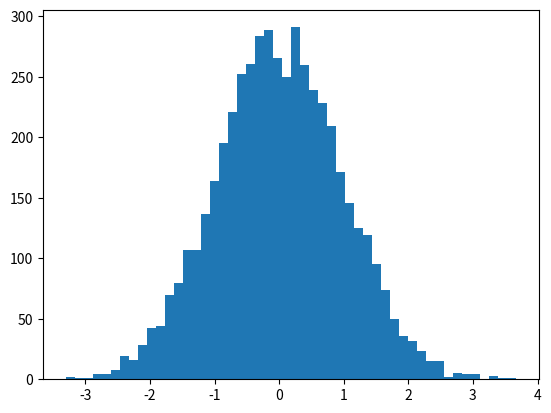

This chart was generated by the following Python code: (Note: this script raises an exception after producing the figure.)
import matplotlib
from numpy.random import randn
import matplotlib.pyplot as plt
from matplotlib.ticker import FuncFormatter


def to_percent(y, position):
    # Ignore the passed in position. This has the effect of scaling the default
    # tick locations.
    s = str(100 * y)

    # The percent symbol needs escaping in latex
    if matplotlib.rcParams['text.usetex'] is True:
        return s + r'$\%$'
    else:
        return s + '%'

x = randn(5000)

# Make a normed histogram. It'll be multiplied by 100 later.


# Create the formatter using the function to_percent. This multiplies all the
# default labels by 100, making them all percentages
plt.hist(x, bins=50, normed=True)
formatter = FuncFormatter(to_percent)
plt.gca().yaxis.set_major_formatter(formatter)
plt.show()
# Set the formatter

import matplotlib.pyplot as plt
import numpy as np
x = np.arange(0., np.e, 0.01)
y1 = np.exp(-x)
y2 = np.log(x)
fig = plt.figure()
ax1 = fig.add_subplot(111)
ax1.plot(x, y1)
ax1.set_ylabel('Y values for exp(-x)')
ax1.set_title("Double Y axis")
ax2 = ax1.twinx()  # this is the important function
ax2.plot(x, y2, 'r')
ax2.set_xlim([0, np.e])
ax2.set_ylabel('Y values for ln(x)')
ax2.set_xlabel('Same X for both exp(-x) and ln(x)')
plt.show()
plt.close()
import matplotlib.pyplot as plt

nx = 1
ny = 4

dxs = 8.0
dys = 6.0

fig, ax = plt.subplots(ny, nx, sharey = True)
for i in range(nx):
    ax[i].plot([1, 2], [1, 2])